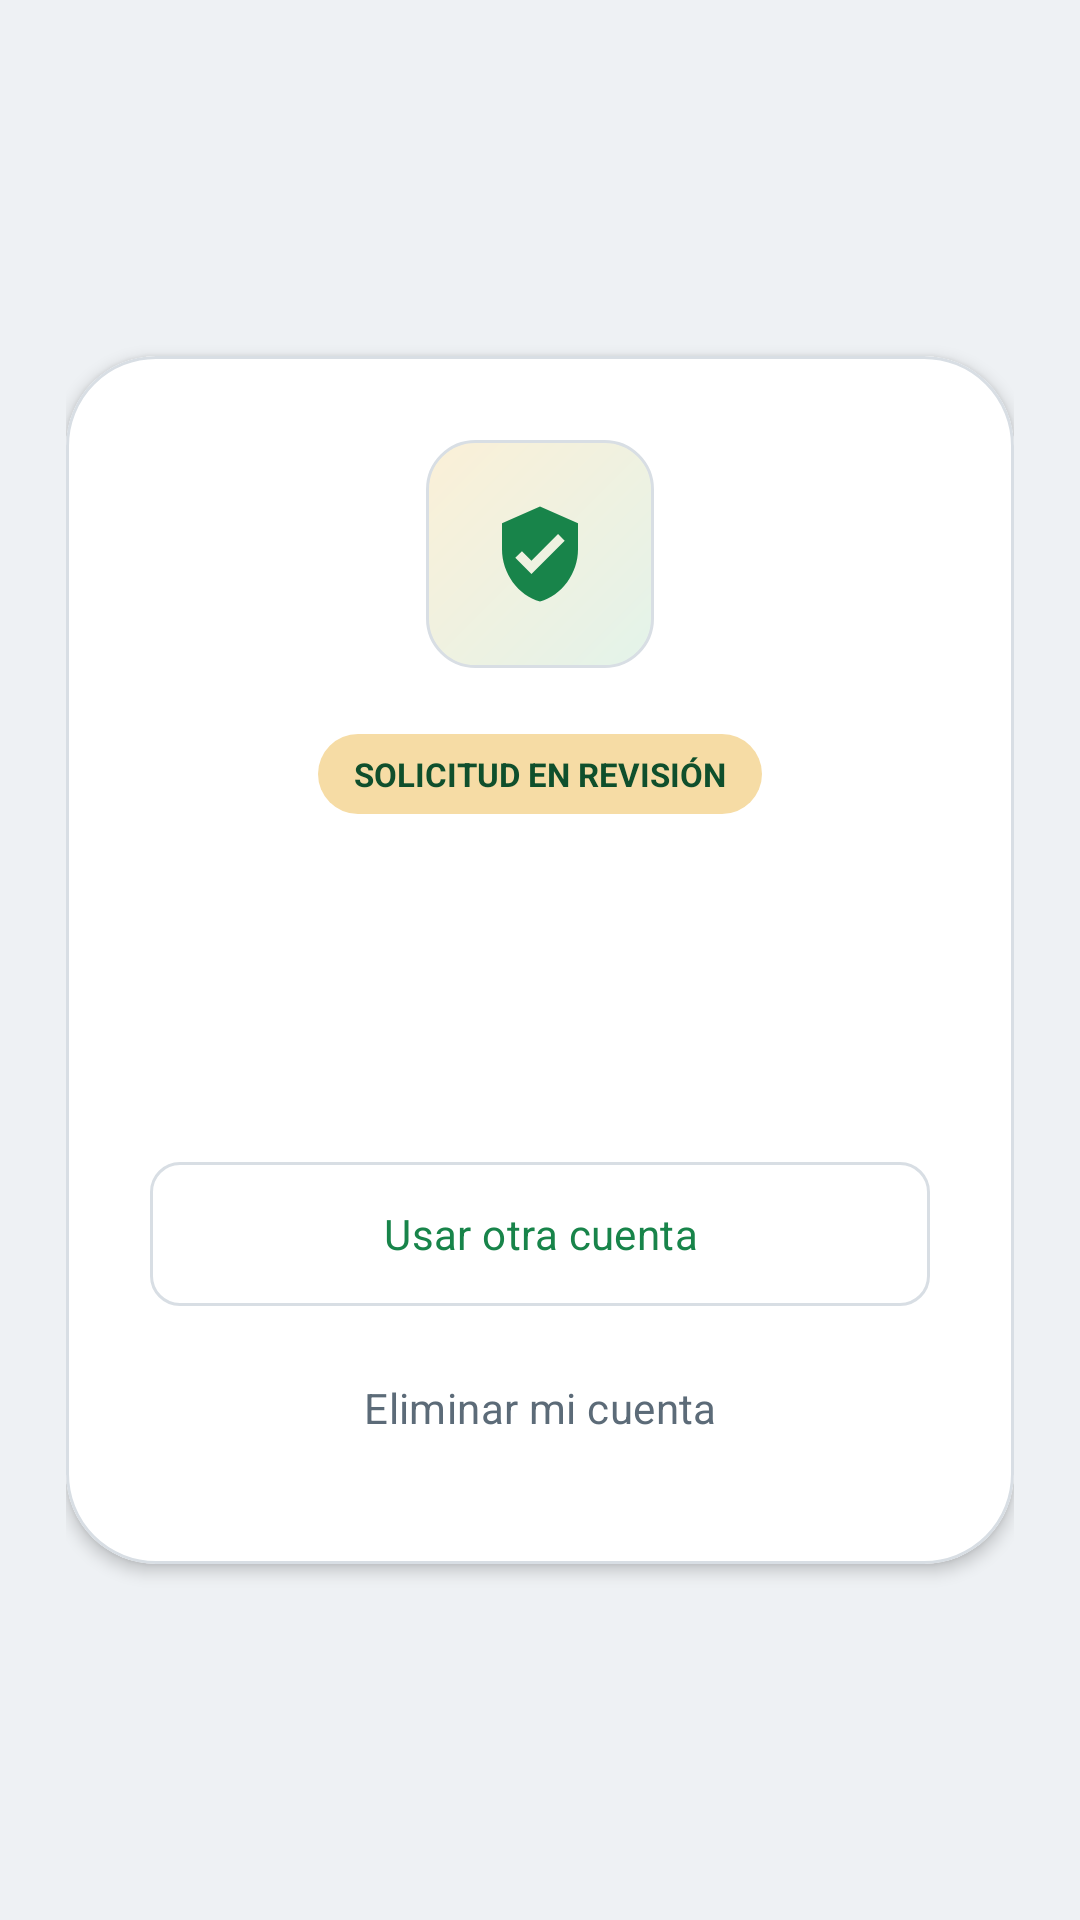

Write the Android layout XML for this screen, with the resource values it uses.
<!-- AndroidManifest.xml: application theme Theme.MESADEPARTES -->
<!-- res/layout/activity_pendiente.xml -->
<?xml version="1.0" encoding="utf-8"?>
<ScrollView xmlns:android="http://schemas.android.com/apk/res/android"
    xmlns:app="http://schemas.android.com/apk/res-auto"
    xmlns:tools="http://schemas.android.com/tools"
    android:id="@+id/main"
    android:layout_width="match_parent"
    android:layout_height="match_parent"
    android:fillViewport="true"
    tools:context=".PendienteActivity">

    <LinearLayout
        android:layout_width="match_parent"
        android:layout_height="wrap_content"
        android:gravity="center"
        android:minHeight="600dp"
        android:orientation="vertical"
        android:padding="22dp">

        <com.google.android.material.card.MaterialCardView
            android:layout_width="match_parent"
            android:layout_height="wrap_content"
            app:cardCornerRadius="30dp"
            app:cardElevation="3dp">

            <LinearLayout
                android:layout_width="match_parent"
                android:layout_height="wrap_content"
                android:gravity="center_horizontal"
                android:orientation="vertical"
                android:padding="28dp">

                <FrameLayout
                    android:layout_width="76dp"
                    android:layout_height="76dp"
                    android:background="@drawable/bg_icon_tile">
                    <ImageView
                        android:layout_width="38dp"
                        android:layout_height="38dp"
                        android:layout_gravity="center"
                        android:contentDescription="@null"
                        android:src="@drawable/ic_shield_check" />
                </FrameLayout>

                <TextView
                    android:id="@+id/tvEstado"
                    android:layout_width="wrap_content"
                    android:layout_height="wrap_content"
                    android:layout_marginTop="22dp"
                    android:background="@drawable/bg_gold_pill"
                    android:paddingStart="12dp"
                    android:paddingTop="6dp"
                    android:paddingEnd="12dp"
                    android:paddingBottom="6dp"
                    android:text="@string/pendiente_estado"
                    android:textColor="@color/verde_profundo"
                    android:textSize="11sp"
                    android:textStyle="bold" />

                <TextView
                    android:id="@+id/tvTitulo"
                    android:layout_width="match_parent"
                    android:layout_height="wrap_content"
                    android:layout_marginTop="18dp"
                    android:gravity="center"
                    android:textAppearance="?attr/textAppearanceHeadlineSmall"
                    android:textColor="@color/texto_principal"
                    android:textStyle="bold" />

                <TextView
                    android:id="@+id/tvMensaje"
                    android:layout_width="match_parent"
                    android:layout_height="wrap_content"
                    android:layout_marginTop="12dp"
                    android:gravity="center"
                    android:lineSpacingExtra="3dp"
                    android:textAppearance="?attr/textAppearanceBodyLarge"
                    android:textColor="@color/texto_secundario" />

                <com.google.android.material.button.MaterialButton
                    android:id="@+id/btnVolver"
                    style="@style/Widget.MESADEPARTES.Button.Outlined"
                    android:layout_width="match_parent"
                    android:layout_height="56dp"
                    android:layout_marginTop="28dp"
                    android:text="@string/pendiente_volver" />

                <com.google.android.material.button.MaterialButton
                    android:id="@+id/btnEliminarCuenta"
                    style="@style/Widget.MESADEPARTES.Button.Text"
                    android:layout_width="match_parent"
                    android:layout_height="wrap_content"
                    android:layout_marginTop="6dp"
                    android:text="@string/inicio_eliminar_cuenta"
                    android:textColor="@color/texto_secundario" />
            </LinearLayout>
        </com.google.android.material.card.MaterialCardView>
    </LinearLayout>
</ScrollView>
<!-- resources referenced by this layout -->
<resources>
  <color name="texto_principal">#16222C</color>
  <color name="texto_secundario">#5C6B78</color>
  <color name="verde_profundo">#0F4F2C</color>
  <!-- drawable bg_gold_pill (drawable) -->
  <?xml version="1.0" encoding="utf-8"?>
  <shape xmlns:android="http://schemas.android.com/apk/res/android" android:shape="rectangle">
      <solid android:color="@color/oro_sobre_verde" />
      <corners android:radius="999dp" />
  </shape>
  <!-- drawable bg_icon_tile (drawable) -->
  <?xml version="1.0" encoding="utf-8"?>
  <shape xmlns:android="http://schemas.android.com/apk/res/android" android:shape="rectangle">
      <gradient android:angle="135" android:startColor="@color/verde_suave"
          android:endColor="@color/dorado_suave" />
      <stroke android:width="1dp" android:color="@color/borde_suave" />
      <corners android:radius="16dp" />
  </shape>
  <!-- drawable ic_shield_check (drawable) -->
  <vector xmlns:android="http://schemas.android.com/apk/res/android"
      android:width="24dp" android:height="24dp"
      android:viewportWidth="24" android:viewportHeight="24"
      android:tint="?attr/colorPrimary">
      <path android:fillColor="@android:color/white"
          android:pathData="M12,2 4,5.5V11c0,5.05 3.41,9.77 8,11 4.59,-1.23 8,-5.95 8,-11V5.5L12,2zM10.2,16.2 6.8,12.8l1.4,-1.4 2,2 5.6,-5.6 1.4,1.4 -7,7z" />
  </vector>
  <string name="inicio_eliminar_cuenta">Eliminar mi cuenta</string>
  <string name="pendiente_estado">SOLICITUD EN REVISIÓN</string>
  <string name="pendiente_volver">Usar otra cuenta</string>
  <style name="Widget.MESADEPARTES.Button.Outlined" parent="Widget.Material3.Button.OutlinedButton">
          <item name="cornerRadius">10dp</item>
          <item name="android:minHeight">56dp</item>
          <item name="android:textAllCaps">false</item>
          <item name="strokeColor">@color/borde_suave</item>
      </style>
  <style name="Widget.MESADEPARTES.Button.Text" parent="Widget.Material3.Button.TextButton">
          <item name="cornerRadius">14dp</item>
          <item name="android:textAllCaps">false</item>
      </style>
  <style name="Theme.MESADEPARTES" parent="Base.Theme.MESADEPARTES" />
  <color name="oro_sobre_verde">#F6DCA5</color>
  <color name="verde_suave">#E3F3EA</color>
  <color name="dorado_suave">#FBF0D7</color>
  <color name="borde_suave">#D8DEE4</color>
  <color name="verde_pnp">#18844A</color>
  <color name="sobre_primario">#FFFFFF</color>
  <color name="verde_oscuro">#146D3C</color>
  <color name="dorado">#9D7228</color>
  <color name="white">#FFFFFFFF</color>
  <color name="fondo_app">#EEF1F4</color>
  <color name="superficie_elevada">#F7F9FB</color>
  <style name="Widget.MESADEPARTES.Button" parent="Widget.Material3.Button">
          <item name="cornerRadius">10dp</item>
          <item name="android:minHeight">56dp</item>
          <item name="android:textAllCaps">false</item>
          <item name="android:letterSpacing">0.01</item>
      </style>
  <style name="Widget.MESADEPARTES.TextInput" parent="Widget.Material3.TextInputLayout.OutlinedBox">
          <item name="boxCornerRadiusTopStart">16dp</item>
          <item name="boxCornerRadiusTopEnd">16dp</item>
          <item name="boxCornerRadiusBottomStart">16dp</item>
          <item name="boxCornerRadiusBottomEnd">16dp</item>
          <item name="boxStrokeColor">@color/borde_campo</item>
          <item name="hintTextColor">@color/texto_secundario</item>
      </style>
  <style name="Widget.MESADEPARTES.Card" parent="Widget.Material3.CardView.Elevated">
          <item name="cardCornerRadius">14dp</item>
          <item name="cardBackgroundColor">@color/superficie_tarjeta</item>
          <item name="cardElevation">2dp</item>
          <item name="strokeColor">@color/borde_suave</item>
          <item name="strokeWidth">1dp</item>
      </style>
  <color name="superficie_tarjeta">#FFFFFF</color>
</resources>
